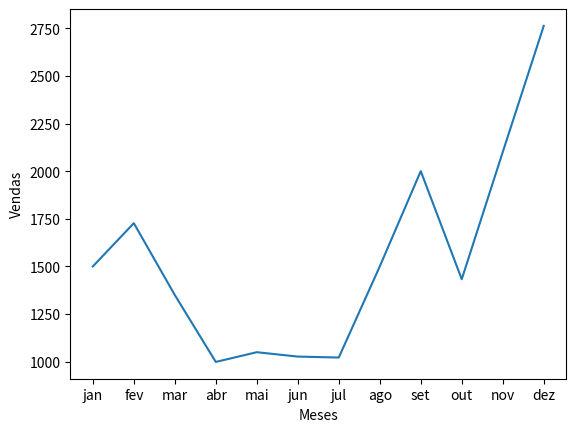

Here is the Python script that generated this plot:

import matplotlib.pyplot as plt

print()

# Dados a serem analisados
venda_mes = [1500, 1727, 1350, 999, 1050, 1027, 1022, 1500, 2000, 1433, 2100, 2762]
mes = ['jan', 'fev', 'mar', 'abr', 'mai', 'jun', 'jul', 'ago', 'set', 'out', 'nov', 'dez']

# Recebe no parâmetro os valores para criar os graficos, sendo meses para o eixo x e vendas
# para o eixo Y
plt.plot(mes, venda_mes)

# Adiciona um nome ao eixo y
plt.ylabel('Vendas')
# Adiciona um nome ao eixo X
plt.xlabel('Meses')

# Linha de código abaixo apresenta erro apensar do código funcionar corretamente com a linha
# descomentada. 

# plt.axis([0, 11, 0, max(venda_mes)+500])


# Mostra em tela o gráfico dos dados analisados
plt.show()
